Run: headless pygame with SDL's dummy video driver; simulated clock (each Clock.tick advances the game by its frame time, no real sleeping); random seed 0; keys injected as events and as key.get_pressed() state; no mouse input.
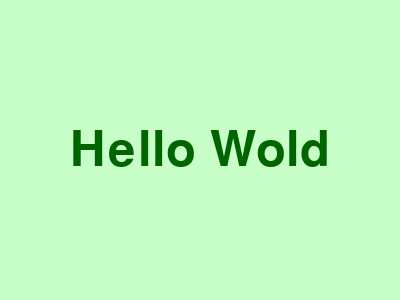
Frame 1 of 4 · flips 1–60 · no input
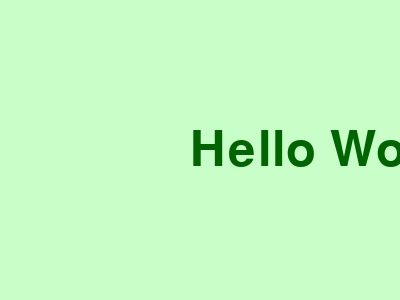
Frame 2 of 4 · flips 61–180 · tapped SPACE, RETURN · held RIGHT (→), D
Frame 3 of 4 · flips 181–300 · held DOWN (↓), S · screen unchanged from frame 2, image omitted
Frame 4 of 4 · flips 301–420 · held LEFT (←), A, UP (↑), W · screen same as frame 1, image omitted

The pygame program that drew these frames:

import pygame

pygame.init()

sc = pygame.display.set_mode((400, 300))
sc.fill((200, 255, 200))

font = pygame.font.Font(None, 72)
text = font.render("Hello Wold", 1, (0, 100, 0))
place = text.get_rect(center=(200, 150))
sc.blit(text, place)

pygame.display.update()

while 1:
    for i in pygame.event.get():
        if i.type == pygame.QUIT:
            exit()

    pressed = pygame.key.get_pressed()
    if pressed[pygame.K_LEFT]:
        place.x -= 1
    elif pressed[pygame.K_RIGHT]:
        place.x += 1

    sc.fill((200, 255, 200))
    sc.blit(text, place)

    pygame.display.update()

    pygame.time.delay(20)
